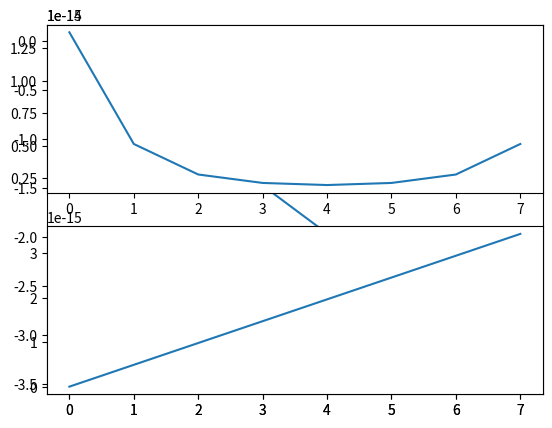

Here is the Python script that generated this plot:
# 高速フーリエ変換によるスペクトル解析
import numpy as np
import matplotlib.pyplot as plt
N = 8 # 信号長
#np.random.seed(0) # シード値
x = np.random.randn(N,1)
t = np.arange(N).reshape((N, 1))
x = np.sin(2*np.pi*2*t)
print(x)
print(x.shape)
print(x)
plt.plot(x)
plt.show()
c = np.zeros((N,1),dtype="complex128") # ゼロ埋めを行う(複素数範囲での配列の作成が必要)
t = np.arange(N).reshape((N, 1)) # (1,fs)の縦ベクトル
print(c)
# DFTでの値の計算
for i in range(N):
    c[i] = np.sum(x*np.exp(-1j*2*np.pi*i*t/N))
    print(np.sum(x*np.exp(-1j*2*np.pi*i*t))/N)



# FFT関数での値の計算
X = np.fft.fft(x)
print(X.dtype)
print(c)
print(X)
print(np.abs(c))
print(np.abs(X))

plt.subplot(2,1,1)
plt.plot(np.abs(c))
plt.subplot(2,1,2)
plt.plot(np.abs(X))
plt.show()
